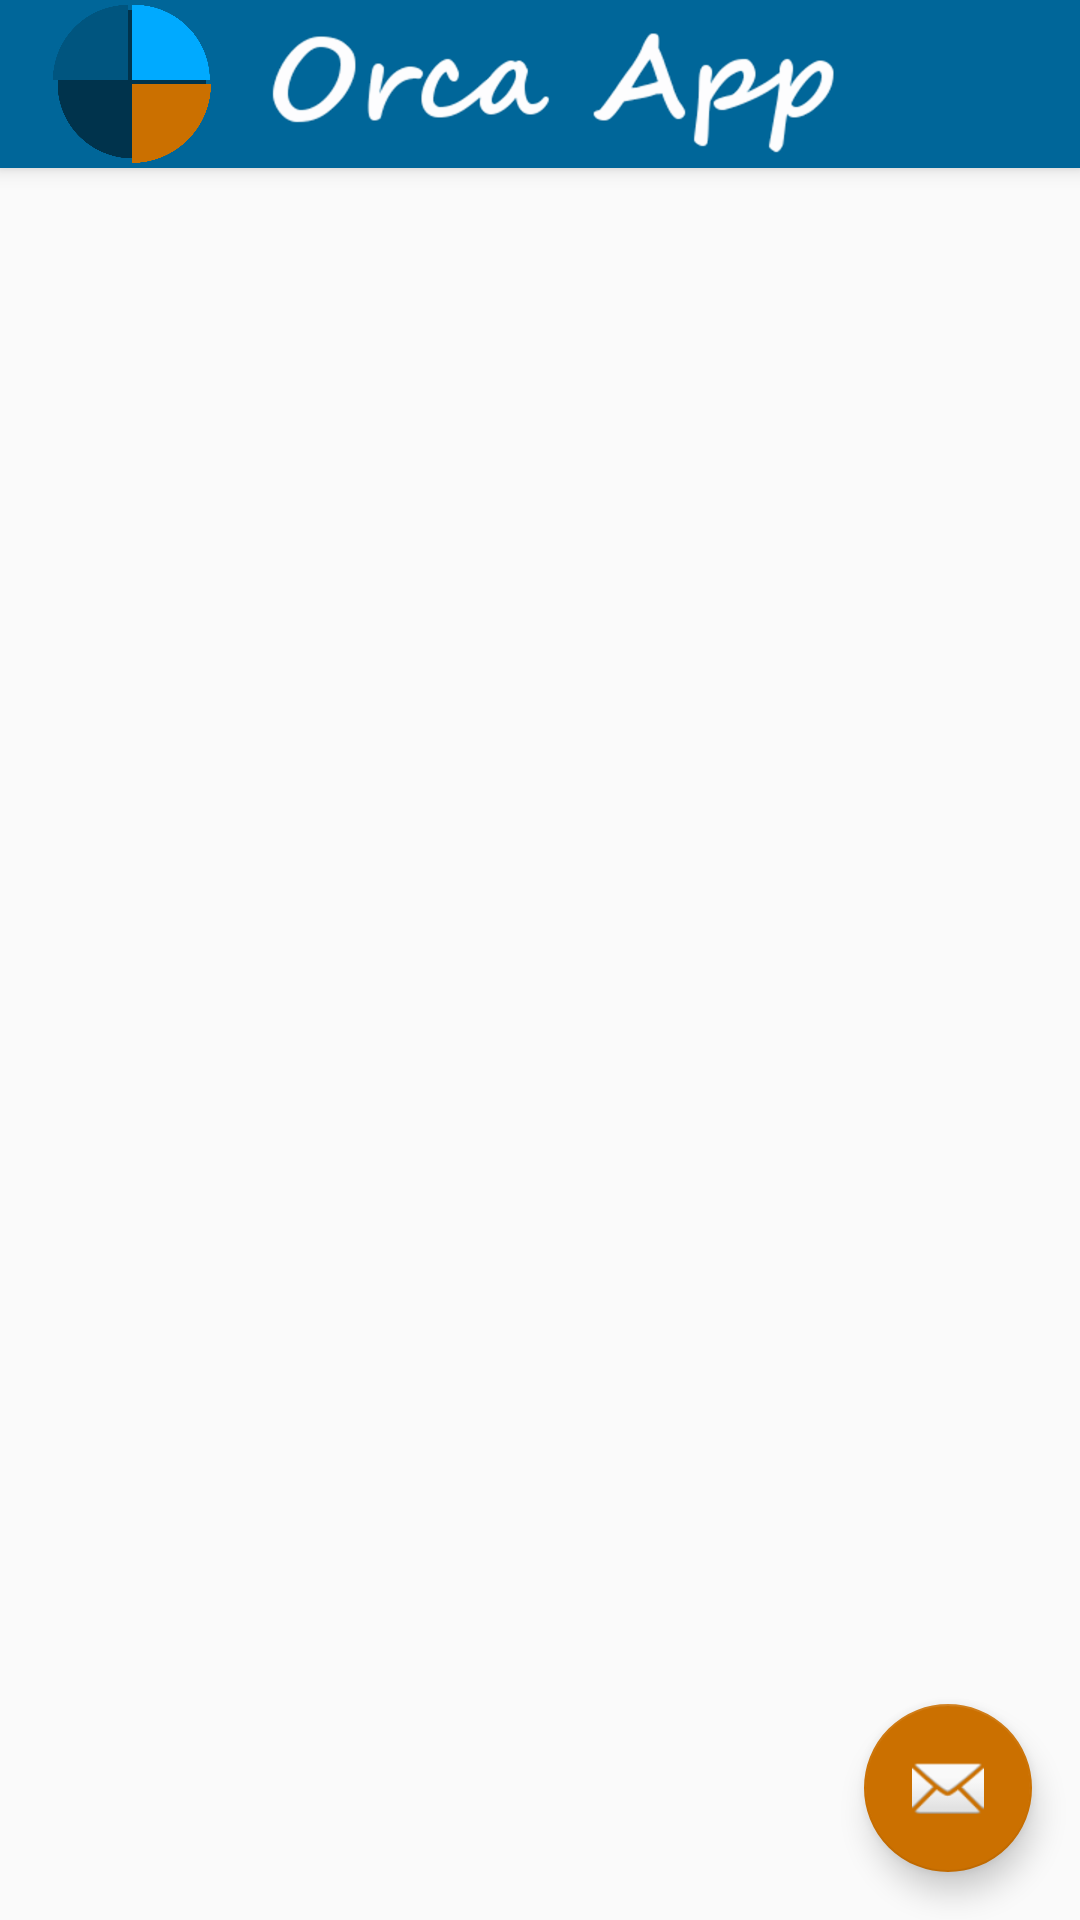

The Android layout XML behind this screen, and the referenced resources:
<!-- AndroidManifest.xml: application theme AppTheme -->
<!-- res/layout/app_bar_profile.xml -->
<?xml version="1.0" encoding="utf-8"?>
<android.support.design.widget.CoordinatorLayout xmlns:android="http://schemas.android.com/apk/res/android"
    xmlns:app="http://schemas.android.com/apk/res-auto"
    xmlns:tools="http://schemas.android.com/tools"
    android:layout_width="match_parent"
    android:layout_height="match_parent"
    tools:context="com.casasw.orcaapp.ProfileActivity">

    <android.support.design.widget.AppBarLayout
        android:layout_width="match_parent"
        android:layout_height="wrap_content"
        android:theme="@style/AppTheme.Toolbar">

        <android.support.v7.widget.Toolbar
            android:id="@+id/toolbar"
            android:layout_width="match_parent"
            android:layout_height="?attr/actionBarSize"
            android:background="?attr/colorPrimary"
            app:popupTheme="@style/AppTheme.PopupOverlay" >

            <ImageView
                android:layout_width="?attr/actionBarSize"
                android:layout_height="?attr/actionBarSize"
                android:src="@drawable/logo_maior"
                android:layout_gravity="start"
                android:contentDescription="@string/logo_description"
                android:background="@color/colorPrimary"
                />

            <ImageView
                android:layout_width="wrap_content"
                android:layout_height="?attr/actionBarSize"
                android:paddingStart="@dimen/activity_vertical_margin"
                android:src="@drawable/app_name"
                android:layout_gravity="start"
                android:contentDescription="@string/app_name"
                android:background="@color/colorPrimary"
                />


        </android.support.v7.widget.Toolbar>

    </android.support.design.widget.AppBarLayout>

    <include layout="@layout/content_profile" />

    <android.support.design.widget.FloatingActionButton
        android:id="@+id/fab"
        android:layout_width="wrap_content"
        android:layout_height="wrap_content"
        android:layout_gravity="bottom|end"
        android:layout_margin="@dimen/fab_margin"
        app:srcCompat="@android:drawable/ic_dialog_email" />

</android.support.design.widget.CoordinatorLayout>
<!-- res/layout/content_profile.xml (included above) -->
<?xml version="1.0" encoding="utf-8"?>
<android.support.constraint.ConstraintLayout xmlns:android="http://schemas.android.com/apk/res/android"
    xmlns:app="http://schemas.android.com/apk/res-auto"
    xmlns:tools="http://schemas.android.com/tools"
    android:layout_width="match_parent"
    android:layout_height="match_parent"
    app:layout_behavior="@string/appbar_scrolling_view_behavior"
    tools:context="com.casasw.orcaapp.ProfileActivity"
    tools:showIn="@layout/app_bar_profile">

</android.support.constraint.ConstraintLayout>
<!-- resources referenced by this layout -->
<resources>
  <color name="colorPrimary">#006699</color>
  <dimen name="activity_vertical_margin">16dp</dimen>
  <dimen name="fab_margin">16dp</dimen>
  <!-- drawable app_name: png bitmap (drawable-hdpi, 8828 bytes) -->
  <!-- drawable logo_maior: png bitmap (drawable-nodpi, 15492 bytes) -->
  <string name="app_name" translatable="false">Orca App</string>
  <string name="logo_description" translatable="false">Orca App Logo</string>
  <style name="AppTheme.PopupOverlay" parent="ThemeOverlay.AppCompat.Light" />
  <style name="AppTheme.Toolbar" parent="Widget.AppCompat.Toolbar">
          <item name="android:background">@color/colorPrimary</item>
          <item name="android:textColorSecondary">@android:color/white</item>
          <item name="android:textColor">@android:color/white</item>
      </style>
  <style name="AppTheme" parent="Theme.AppCompat.Light.NoActionBar">
          
          <item name="colorPrimary">@color/colorPrimary</item>
          <item name="colorPrimaryDark">@color/colorPrimaryDark</item>
          <item name="colorAccent">@color/colorAccent</item>
          <item name="toolbarStyle">@style/AppTheme.Toolbar</item>
      </style>
  <color name="colorPrimaryDark">#00334c</color>
  <color name="colorAccent">#cb7000</color>
</resources>
